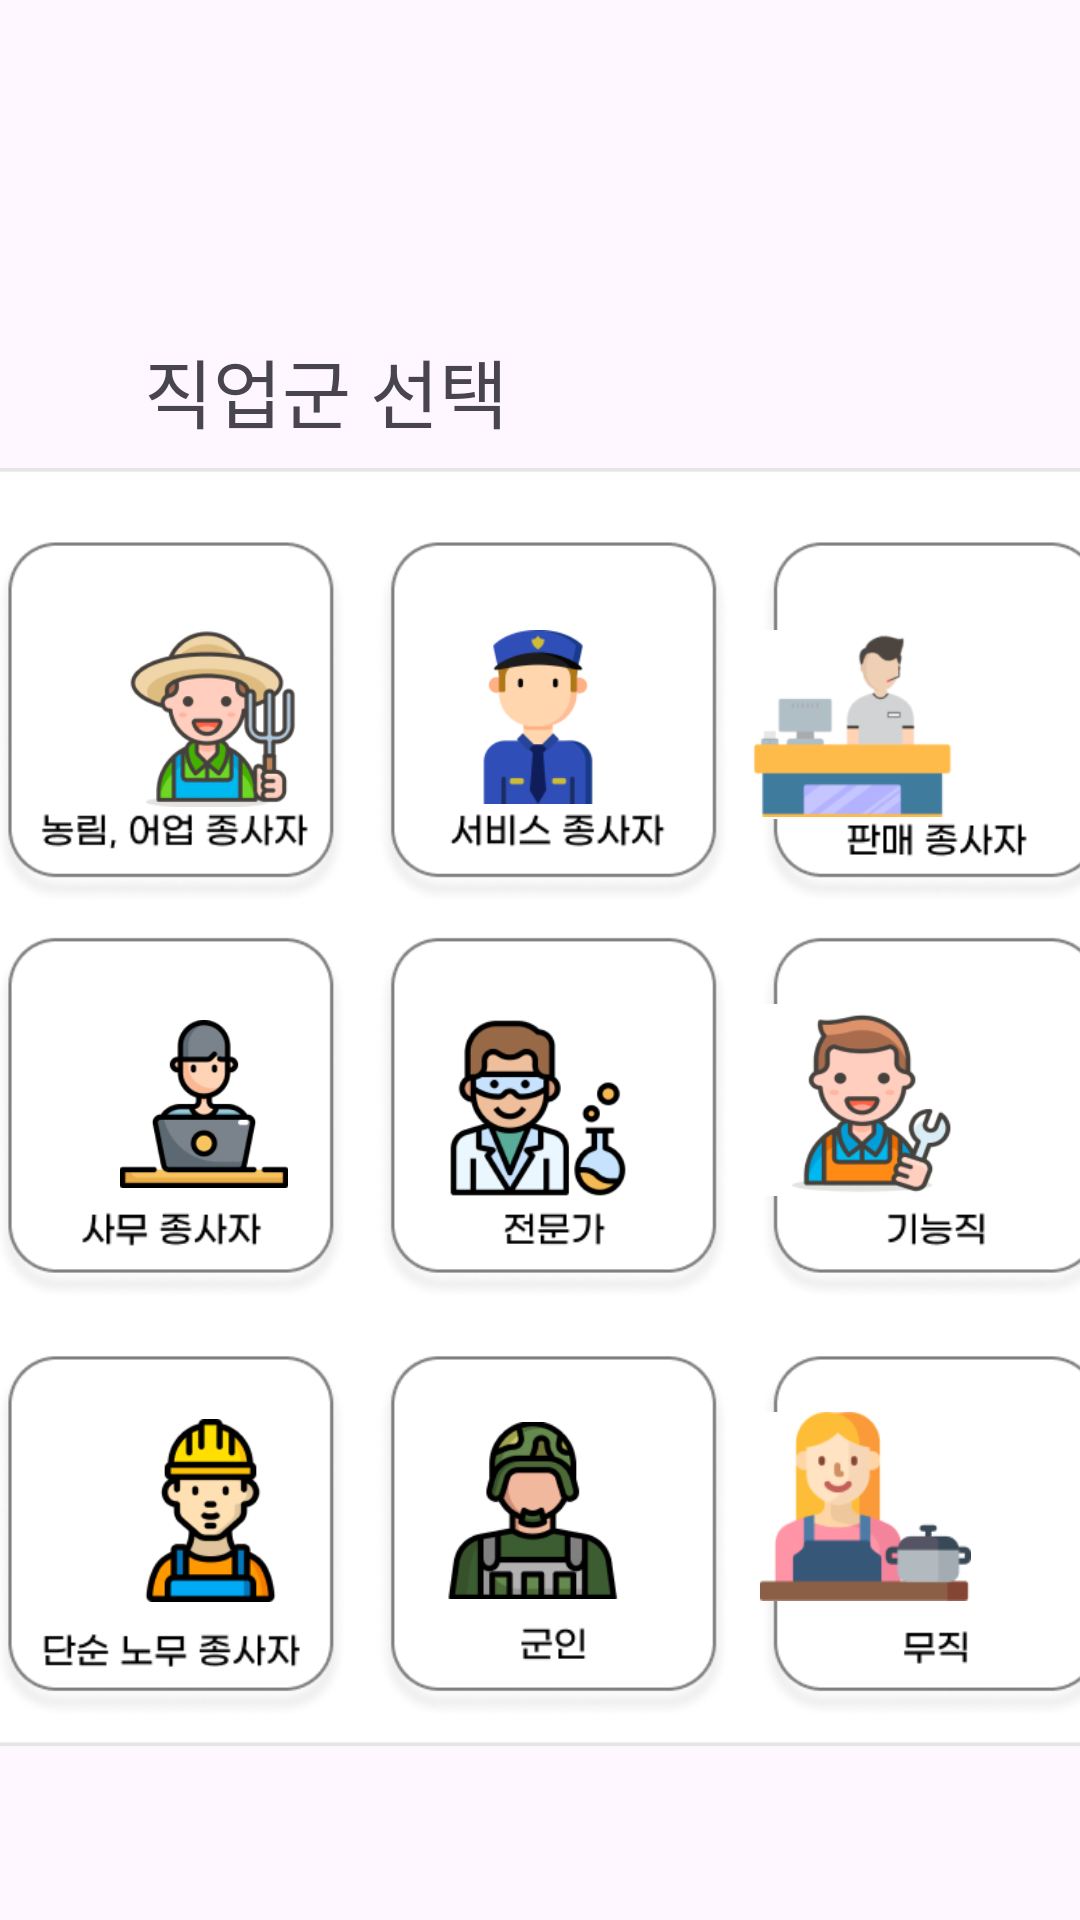

Android layout source for this screen:
<!-- AndroidManifest.xml: application theme Theme.Dabaewo1 -->
<!-- res/layout/activity_survey1.xml -->
<?xml version="1.0" encoding="utf-8"?>
<androidx.constraintlayout.widget.ConstraintLayout xmlns:android="http://schemas.android.com/apk/res/android"
    xmlns:app="http://schemas.android.com/apk/res-auto"
    xmlns:tools="http://schemas.android.com/tools"
    android:layout_width="match_parent"
    android:layout_height="match_parent"
    tools:context=".survey_1">


    <ImageView
        android:id="@+id/survey_img"
        android:layout_width="200dp"
        android:layout_height="183dp"
        app:layout_constraintBottom_toBottomOf="parent"
        app:layout_constraintEnd_toEndOf="parent"
        app:layout_constraintHorizontal_bias="0.862"
        app:layout_constraintStart_toStartOf="parent"
        app:layout_constraintTop_toTopOf="parent"
        app:layout_constraintVertical_bias="0.049"
        app:srcCompat="@drawable/survey_1" />

    <ImageView
        android:id="@+id/survey_img_1"
        android:layout_width="386dp"
        android:layout_height="496dp"
        app:layout_constraintBottom_toBottomOf="parent"
        app:layout_constraintEnd_toEndOf="parent"
        app:layout_constraintHorizontal_bias="0.36"
        app:layout_constraintStart_toStartOf="parent"
        app:layout_constraintTop_toTopOf="parent"
        app:layout_constraintVertical_bias="0.84"
        app:srcCompat="@drawable/totalimage" />


    <ImageButton
        android:id="@+id/farmer_button"
        android:layout_width="70dp"
        android:layout_height="62dp"
        android:background="@color/white"
        android:scaleType="centerInside"
        app:layout_constraintBottom_toBottomOf="parent"
        app:layout_constraintEnd_toEndOf="parent"
        app:layout_constraintHorizontal_bias="0.117"
        app:layout_constraintStart_toStartOf="parent"
        app:layout_constraintTop_toTopOf="parent"
        app:layout_constraintVertical_bias="0.358"
        app:srcCompat="@drawable/farmer"
        tools:ignore="SpeakableTextPresentCheck" />

    <ImageButton
        android:id="@+id/police_button"
        android:layout_width="70dp"
        android:layout_height="58dp"
        android:background="@color/white"
        android:scaleType="centerInside"
        app:layout_constraintBottom_toBottomOf="parent"
        app:layout_constraintEnd_toEndOf="parent"
        app:layout_constraintHorizontal_bias="0.498"
        app:layout_constraintStart_toStartOf="parent"
        app:layout_constraintTop_toTopOf="parent"
        app:layout_constraintVertical_bias="0.361"
        app:srcCompat="@drawable/police"
        tools:ignore="SpeakableTextPresentCheck" />

    <ImageButton
        android:id="@+id/seller_button"
        android:layout_width="71dp"
        android:layout_height="63dp"
        android:background="@color/white"
        android:scaleType="centerInside"
        app:layout_constraintBottom_toBottomOf="parent"
        app:layout_constraintEnd_toEndOf="parent"
        app:layout_constraintHorizontal_bias="0.864"
        app:layout_constraintStart_toStartOf="parent"
        app:layout_constraintTop_toTopOf="parent"
        app:layout_constraintVertical_bias="0.364"
        app:srcCompat="@drawable/seller"
        tools:ignore="SpeakableTextPresentCheck" />

    <ImageButton
        android:id="@+id/programer_button"
        android:layout_width="68dp"
        android:layout_height="56dp"
        android:background="@color/white"
        android:scaleType="centerInside"
        app:layout_constraintBottom_toBottomOf="parent"
        app:layout_constraintEnd_toEndOf="parent"
        app:layout_constraintHorizontal_bias="0.116"
        app:layout_constraintStart_toStartOf="parent"
        app:layout_constraintTop_toTopOf="parent"
        app:layout_constraintVertical_bias="0.582"
        app:srcCompat="@drawable/programer"
        tools:ignore="SpeakableTextPresentCheck" />

    <ImageButton
        android:id="@+id/scientist_button"
        android:layout_width="62dp"
        android:layout_height="60dp"
        android:background="@color/white"
        android:scaleType="centerInside"
        app:layout_constraintBottom_toBottomOf="parent"
        app:layout_constraintEnd_toEndOf="parent"
        app:layout_constraintHorizontal_bias="0.498"
        app:layout_constraintStart_toStartOf="parent"
        app:layout_constraintTop_toTopOf="parent"
        app:layout_constraintVertical_bias="0.585"
        app:srcCompat="@drawable/scientist"
        tools:ignore="SpeakableTextPresentCheck" />

    <ImageButton
        android:id="@+id/mechanic_button"
        android:layout_width="77dp"
        android:layout_height="64dp"
        android:background="@color/white"
        android:scaleType="centerInside"
        app:layout_constraintBottom_toBottomOf="parent"
        app:layout_constraintEnd_toEndOf="parent"
        app:layout_constraintHorizontal_bias="0.88"
        app:layout_constraintStart_toStartOf="parent"
        app:layout_constraintTop_toTopOf="parent"
        app:layout_constraintVertical_bias="0.581"
        app:srcCompat="@drawable/mechanic"
        tools:ignore="SpeakableTextPresentCheck" />

    <ImageButton
        android:id="@+id/worker_button"
        android:layout_width="67dp"
        android:layout_height="61dp"
        android:background="@color/white"
        android:scaleType="centerInside"
        app:layout_constraintBottom_toBottomOf="parent"
        app:layout_constraintEnd_toEndOf="parent"
        app:layout_constraintHorizontal_bias="0.125"
        app:layout_constraintStart_toStartOf="parent"
        app:layout_constraintTop_toTopOf="parent"
        app:layout_constraintVertical_bias="0.817"
        app:srcCompat="@drawable/worker"
        tools:ignore="SpeakableTextPresentCheck" />

    <ImageButton
        android:id="@+id/soldier_button"
        android:layout_width="66dp"
        android:layout_height="59dp"
        android:background="@color/white"
        android:scaleType="centerInside"
        app:layout_constraintBottom_toBottomOf="parent"
        app:layout_constraintEnd_toEndOf="parent"
        app:layout_constraintHorizontal_bias="0.492"
        app:layout_constraintStart_toStartOf="parent"
        app:layout_constraintTop_toTopOf="parent"
        app:layout_constraintVertical_bias="0.816"
        app:srcCompat="@drawable/soldier"
        tools:ignore="SpeakableTextPresentCheck" />

    <ImageButton
        android:id="@+id/nothing_button"
        android:layout_width="80dp"
        android:layout_height="63dp"
        android:background="@color/white"
        android:scaleType="centerInside"
        app:layout_constraintBottom_toBottomOf="parent"
        app:layout_constraintEnd_toEndOf="parent"
        app:layout_constraintHorizontal_bias="0.888"
        app:layout_constraintStart_toStartOf="parent"
        app:layout_constraintTop_toTopOf="parent"
        app:layout_constraintVertical_bias="0.816"
        app:srcCompat="@drawable/nothing"

        tools:ignore="SpeakableTextPresentCheck" />

    <TextView
        android:id="@+id/address"
        android:layout_width="131dp"
        android:layout_height="45dp"

        android:layout_marginStart="48dp"
        android:fontFamily="@font/aninormal"
        android:maxLines="1"
        android:text="직업군 선택"
        android:textSize="25sp"
        android:textStyle="normal"

        app:layout_constraintBottom_toBottomOf="parent"
        app:layout_constraintStart_toStartOf="parent"
        app:layout_constraintTop_toTopOf="parent"
        app:layout_constraintVertical_bias="0.188" />


</androidx.constraintlayout.widget.ConstraintLayout>
<!-- resources referenced by this layout -->
<resources>
  <!-- drawable farmer: png bitmap (drawable, 12883 bytes) -->
  <!-- drawable mechanic: png bitmap (drawable, 11018 bytes) -->
  <!-- drawable nothing: png bitmap (drawable, 5025 bytes) -->
  <!-- drawable police: png bitmap (drawable, 4943 bytes) -->
  <!-- drawable programer: png bitmap (drawable, 5583 bytes) -->
  <!-- drawable scientist: png bitmap (drawable, 8809 bytes) -->
  <!-- drawable seller: png bitmap (drawable, 5666 bytes) -->
  <!-- drawable soldier: png bitmap (drawable, 7093 bytes) -->
  <!-- drawable totalimage: png bitmap (drawable, 54314 bytes) -->
  <!-- drawable worker: png bitmap (drawable, 5369 bytes) -->
  <style name="Theme.Dabaewo1" parent="Base.Theme.Dabaewo1" />
  <style name="Base.Theme.Dabaewo1" parent="Theme.Material3.DayNight.NoActionBar">
          
          
      </style>
  <!-- not gathered from this repository: default colours our renderer supplied (Android Studio template values) -->
  <color name="white">#FFFFFFFF</color>
</resources>
